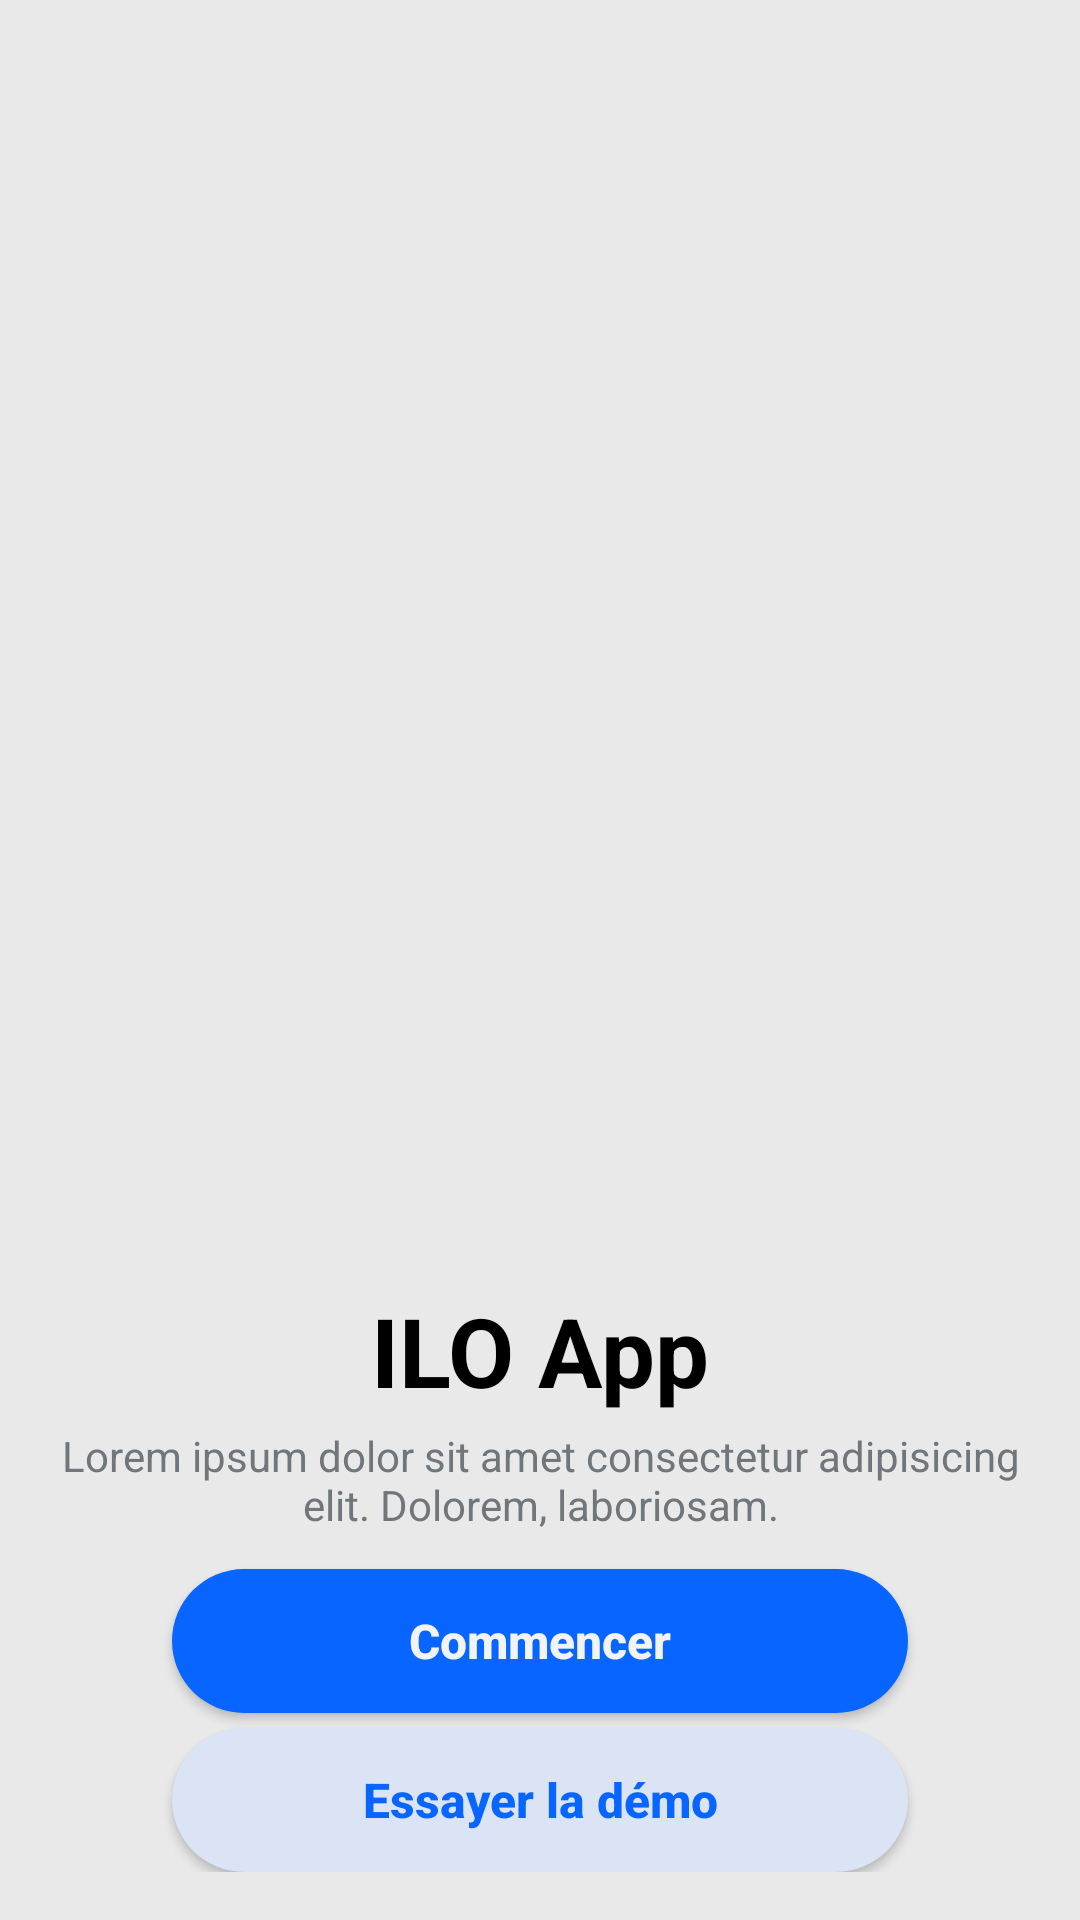

The Android layout XML behind this screen, and the referenced resources:
<!-- AndroidManifest.xml: application theme AppTheme -->
<!-- res/layout/get_started.xml -->
<LinearLayout xmlns:android="http://schemas.android.com/apk/res/android"
    xmlns:tools="http://schemas.android.com/tools"
    android:layout_width="match_parent"
    android:layout_height="match_parent"
    tools:context=".GetStarted">

    <LinearLayout
        style="@style/BackgroundView"
        android:layout_width="match_parent"
        android:layout_height="match_parent"
        android:orientation="vertical">

        <LinearLayout
            android:layout_width="match_parent"
            android:layout_height="match_parent"
            android:layout_weight="1"
            android:orientation="vertical" />

        <LinearLayout
            android:layout_width="match_parent"
            android:layout_height="match_parent"
            android:layout_weight="1"
            android:gravity="bottom"
            android:orientation="vertical"
            android:padding="16dp">

            <LinearLayout
                android:layout_width="match_parent"
                android:layout_height="wrap_content"
                android:layout_marginBottom="@dimen/section_margin"
                android:orientation="vertical">

                <TextView
                    android:id="@+id/textView"
                    android:layout_width="match_parent"
                    android:layout_height="wrap_content"
                    android:layout_marginBottom="4dp"
                    android:gravity="center"
                    android:text="@string/app"
                    android:textAlignment="center"
                    android:textColor="@android:color/black"
                    android:textSize="32sp"
                    android:textStyle="bold" />

                <TextView
                    android:id="@+id/textView2"
                    android:layout_width="match_parent"
                    android:layout_height="wrap_content"
                    android:gravity="center_horizontal"
                    android:text="Lorem ipsum dolor sit amet consectetur adipisicing elit. Dolorem, laboriosam." />
            </LinearLayout>

            <Button
                android:id="@+id/button2"
                style="@style/ButtonPrimary"
                android:layout_width="match_parent"
                android:layout_height="wrap_content"
                android:layout_marginLeft="20pt"
                android:layout_marginRight="20pt"
                android:text="@string/get_started" />

            <Button
                android:id="@+id/button3"
                style="@style/ButtonSecondary"
                android:layout_width="match_parent"
                android:layout_height="wrap_content"
                android:layout_marginLeft="20pt"
                android:layout_marginRight="20pt"
                android:layout_marginTop="5dp"
                android:text="@string/try_demo" />
        </LinearLayout>
    </LinearLayout>

</LinearLayout>
<!-- resources referenced by this layout -->
<resources>
  <dimen name="section_margin">12dp</dimen>
  <string name="app">ILO App</string>
  <string name="get_started">Commencer</string>
  <string name="try_demo">Essayer la démo</string>
  <style name="BackgroundView">
          <item name="android:background">@color/whiteSecondary</item>
      </style>
  <style name="ButtonPrimary">
          <item name="android:background">@drawable/button_primary</item>
          <item name="android:textSize">16sp</item>
          <item name="android:textColor">@color/whitePrimary</item>
          <item name="android:textStyle">bold</item>
          <item name="android:textAllCaps">false</item>
      </style>
  <style name="ButtonSecondary">
          <item name="android:background">@drawable/button_secondary</item>
          <item name="android:textSize">16sp</item>
          <item name="android:textColor">@color/colorPrimary</item>
          <item name="android:textStyle">bold</item>
          <item name="android:textAllCaps">false</item>
      </style>
  <style name="AppTheme" parent="@android:style/Theme.DeviceDefault.Light.NoActionBar">
          <item name="android:windowTranslucentStatus">false</item>
          <item name="android:windowActionBar">false</item>
      </style>
  <color name="whiteSecondary">#e9e9e9</color>
  <!-- drawable button_primary (drawable) -->
  <?xml version="1.0" encoding="utf-8"?>
  <selector xmlns:android="http://schemas.android.com/apk/res/android">
      <item android:state_pressed="false">
          <shape>
              <solid android:color="@color/colorPrimary" />
              <corners android:radius="100dp" />
              <padding
                  android:left="4dp"
                  android:right="4dp"/>
          </shape>
      </item>
  </selector>
  <color name="whitePrimary">#f2f3f4</color>
  <!-- drawable button_secondary (drawable) -->
  <?xml version="1.0" encoding="utf-8"?>
  <selector xmlns:android="http://schemas.android.com/apk/res/android">
      <item android:state_pressed="false">
          <shape>
              <solid android:color="@color/colorSecondary" />
              <corners android:radius="100dp" />
              <padding
                  android:left="4dp"
                  android:right="4dp"/>
          </shape>
      </item>
  </selector>
  <color name="colorPrimary">#0865ff</color>
  <color name="colorSecondary">#ffdbe4f5</color>
</resources>
